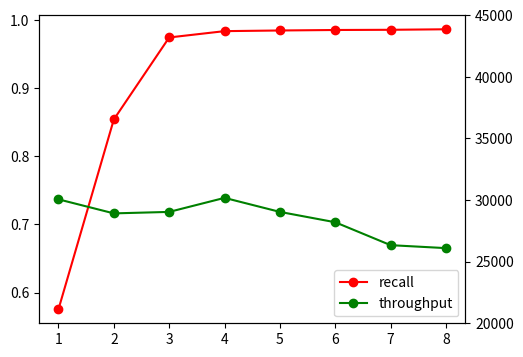

Recreate this plot in Python. (Note: this script raises an exception after producing the figure.)
import matplotlib.pyplot as plt
import pandas as pd
import numpy as np
def pic1(y1,y2,png):
    base=10000
    for i in range(len(y2)):
        cur = y2[i]
        t = int(base/(cur/1000))*60
        y2[i]=t
    x = np.trunc(range(1,len(y1)+1)).astype(int).tolist()
    print(x)
    fig = plt.figure(figsize=(5.5,4),dpi=300)
    # 添加Axes坐标轴实例，创建1个画板
    ax = fig.add_subplot(111)  
    # 制作第一条折现
    lin1 = ax.plot(x, y1, label='recall', color='r', marker='o')
    # 设置Y轴1
    #ax.set_ylabel('recall')
    # 使用twinx()函数实现共用一个x轴
    ax2 = ax.twinx()
    ax2.set_ylim(20000,45000)   
    # 制作第二条折现
    lin2 = ax2.plot(x, y2, label='throughput', color='green', marker='o')
    # 设置Y轴2
    #ax2.set_ylabel('throughput(/min)')
    # 合并图例
    lines = lin1+lin2
    labs = [label.get_label() for label in lines]
    ax.legend(lines,labs)
    #plt.yscale('log')
    #plt.xscale('symlog')
    # 增加网格线
    #ax.grid()
    plt.savefig(png)


x=[0.57551,0.854,0.97431,0.98359,0.98455,0.98527,0.98556,0.98632]

y=[19930.397272109985,
20740.634441375732,
20630.70845603943,
19849.08390045166,
20631.37435913086,
21262.713193893433,
22728.391885757446,
22937.6323223114]
"""
totalsearchtime 19930.397272109985 
totalsearchtime 20740.634441375732
totalsearchtime 24630.70845603943
totalsearchtime 19849.08390045166
totalsearchtime 20631.37435913086
totalsearchtime 21262.713193893433
totalsearchtime 21728.391885757446
totalsearchtime 21937.6323223114
"""
# timeUsed:  492552.9336929321 fit time 10306.30373954773


pic1(x,y,"pic2/8分区分区裁剪.png")


x=[0.52979,0.83549,0.96812, 0.98713]

y=[14582.78250694275,
15747.555255889893,
18950.77872276306,
22487.680196762085]

x=[0.57551,0.854,0.97431,0.98359,0.98455,0.98527,0.98556,0.98632]

y=[19930.397272109985,
20740.634441375732,
20630.70845603943,
19849.08390045166,
20631.37435913086,
21262.713193893433,
22728.391885757446,
22937.6323223114]

pic1(x,y,"pic2/4分区分区裁剪.png")